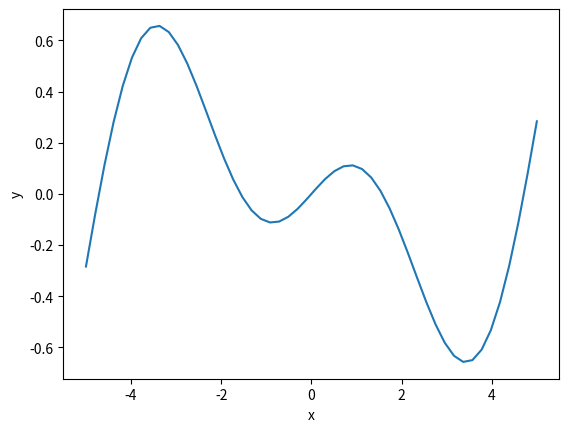

Python code for this plot:
import numpy as np
import matplotlib.pyplot as plt
x= np. linspace(-5,5)
y= np.cos(x)/5*x
plt.plot(x,y)
plt.xlabel('x')
plt.ylabel('y')
plt.show()